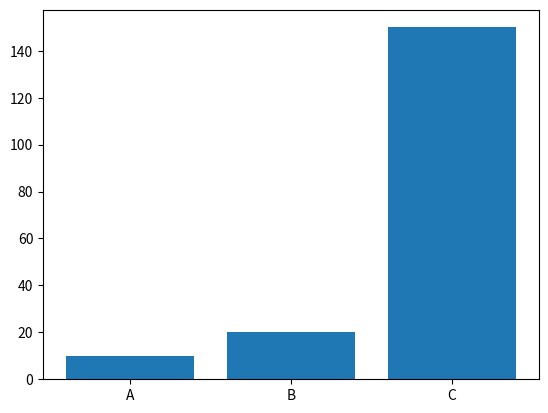

Reproduce this figure in Python.

import matplotlib.pyplot as plt

# generara un grafico de barras
def generate_bar_chart(labbels, values):
    fig, ax = plt.subplots()
    ax.bar(labbels, values)
    plt.show()

# generara un grafico de torta
def generate_pie_chart(labbels, values):
    fig, ax = plt.subplots()
    ax.pie(values, labels=labbels)
    ax.axis('equal') 
    plt.show()

if __name__ == "__main__":

    labbels = ['A', 'B', 'C']
    values = [10, 20, 150]

    generate_bar_chart(labbels, values)
    #generate_pie_chart(labbels, values)